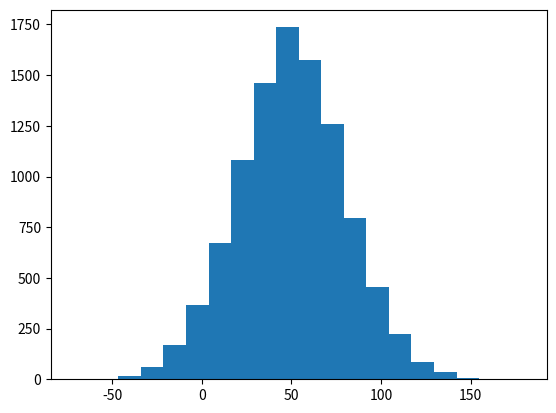

The script that saved this image: (Note: this script raises an exception after producing the figure.)
# %matplotlib inline
import numpy as np                  #для работы с массивами - их по умолчанию в Python нет

import matplotlib.pyplot as plt     #для генерации графиков
from scipy.stats import norm
import matplotlib.mlab as mlab      #

mu = 50
sigma = 30
x = mu + sigma * np.random.randn(10000)
print(np.mean(x), np.var(x))
num_bins = 20
n, bins, patches = plt.hist(x, num_bins, normed=1, facecolor='blue', alpha=0.5)
y = norm.pdf(bins, mu, sigma)
plt.plot(bins, y, 'r--')
plt.xlabel('x')
plt.ylabel('Probability')
plt.title('Histogram: $\mu=50$, $\sigma=30$')
plt.subplots_adjust(left=0.15)
plt.show()